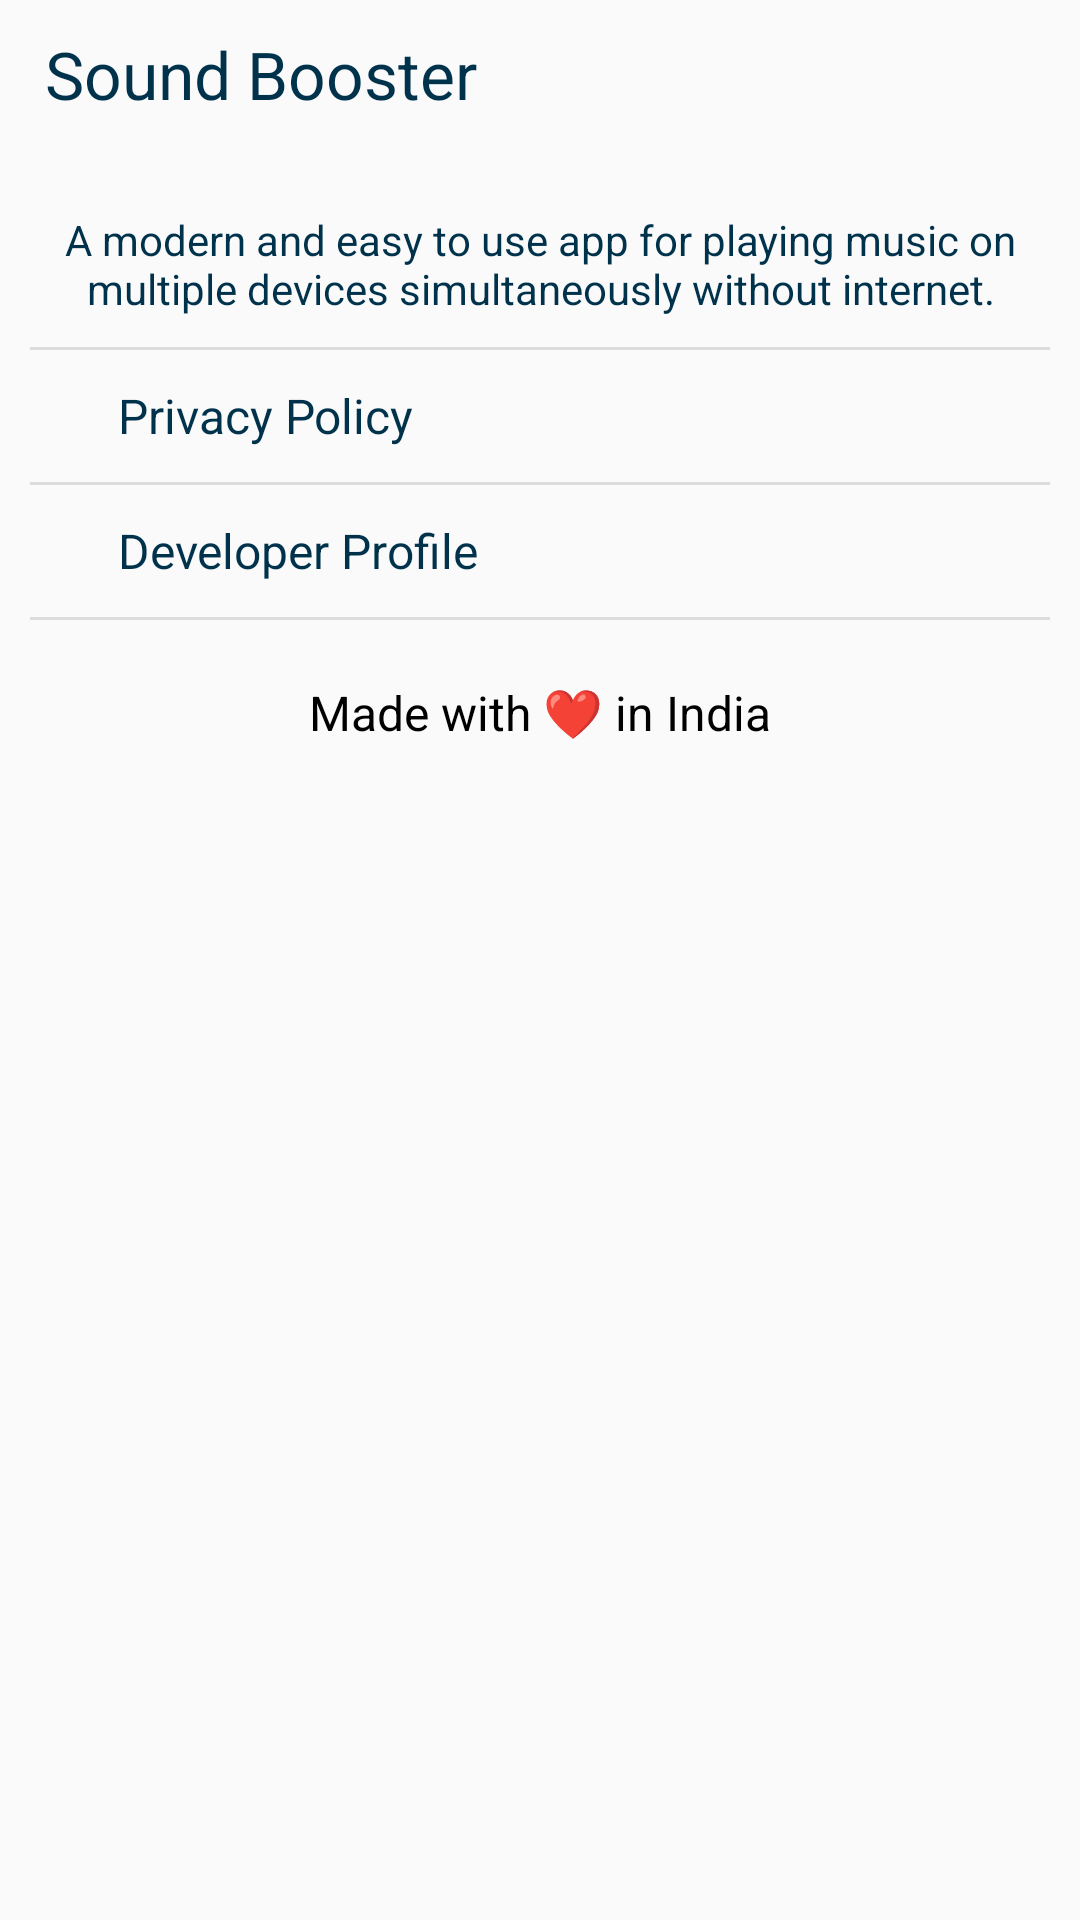

Android layout source for this screen:
<!-- AndroidManifest.xml: application theme AppTheme -->
<!-- res/layout/fragment_about.xml -->
<?xml version="1.0" encoding="utf-8"?>
<LinearLayout xmlns:android="http://schemas.android.com/apk/res/android"
    xmlns:tools="http://schemas.android.com/tools"
    android:layout_width="match_parent"
    android:layout_height="match_parent"
    android:orientation="vertical"
    tools:context=".ui.fragments.AboutFragment">

    <LinearLayout
        android:layout_width="match_parent"
        android:layout_height="wrap_content"
        android:layout_margin="10dp"
        android:orientation="horizontal">

        <androidx.appcompat.widget.AppCompatImageView
            android:id="@+id/app_icon"
            android:layout_width="wrap_content"
            android:layout_height="wrap_content"
            android:src="@mipmap/ic_launcher"
            tools:ignore="ContentDescription" />

        <LinearLayout
            android:layout_width="wrap_content"
            android:layout_height="wrap_content"
            android:layout_gravity="center_vertical"
            android:layout_marginStart="5dp"
            style="@style/Widget.MaterialComponents.CardView"
            android:orientation="vertical">

            <com.google.android.material.textview.MaterialTextView
                android:layout_width="wrap_content"
                android:layout_height="wrap_content"
                android:text="@string/app_name"
                android:textColor="@color/colorPrimary"

                android:textSize="22sp" />

            <com.google.android.material.textview.MaterialTextView
                android:id="@+id/versionCode"
                android:layout_width="wrap_content"
                android:layout_height="wrap_content"
                android:layout_marginTop="2dp"
                android:textColor="@color/colorPrimary"
                android:textSize="14sp"
                tools:text="1.0" />
        </LinearLayout>
    </LinearLayout>

    <com.google.android.material.textview.MaterialTextView
        android:layout_width="wrap_content"
        android:layout_height="wrap_content"
        android:layout_marginStart="10dp"
        android:layout_marginEnd="10dp"
        android:gravity="center"
        android:text="@string/app_description"
        android:textAlignment="gravity"
        android:textColor="@color/colorPrimary"
        android:textSize="14sp" />


    <View
        android:layout_width="match_parent"
        android:layout_height="1dp"
        android:layout_margin="10dp"
        android:background="?android:attr/listDivider" />

    <LinearLayout
        android:id="@+id/btnPrivacyPolicy"
        android:layout_width="match_parent"
        android:layout_height="wrap_content"
        android:layout_marginStart="10dp"
        android:layout_marginEnd="10dp"
        android:orientation="horizontal">

        <ImageView
            android:layout_width="24dp"
            android:layout_height="24dp"
            android:src="@drawable/ic_policy"
            android:tint="@color/colorPrimary"
            tools:ignore="ContentDescription" />

        <com.google.android.material.textview.MaterialTextView
            android:layout_width="wrap_content"
            android:layout_height="wrap_content"
            android:layout_gravity="center_vertical"
            android:layout_marginStart="5dp"
            android:gravity="center_horizontal"
            android:text="@string/privacy_policy"
            android:textAlignment="gravity"
            android:textColor="@color/colorPrimary"
            android:textSize="16sp" />
    </LinearLayout>

    <View
        android:layout_width="match_parent"
        android:layout_height="1dp"
        android:layout_margin="10dp"
        android:background="?android:attr/listDivider" />

    <LinearLayout
        android:id="@+id/btnDeveloper"
        android:layout_width="match_parent"
        android:layout_height="wrap_content"
        android:layout_marginStart="10dp"
        android:layout_marginEnd="10dp"
        android:orientation="horizontal"
        tools:ignore="UseCompoundDrawables">

        <androidx.appcompat.widget.AppCompatImageView
            android:layout_width="24dp"
            android:layout_height="24dp"
            android:src="@drawable/ic_github"
            android:padding="2dp"
            android:tint="@color/colorPrimary"
            tools:ignore="ContentDescription" />

        <com.google.android.material.textview.MaterialTextView
            android:layout_width="wrap_content"
            android:layout_height="wrap_content"
            android:layout_gravity="center_vertical"
            android:layout_marginStart="5dp"
            android:gravity="center_horizontal"
            android:text="@string/developer"
            android:textAlignment="gravity"
            android:textColor="@color/colorPrimary"
            android:textSize="16sp" />
    </LinearLayout>

    <View
        android:layout_width="match_parent"
        android:layout_height="1dp"
        android:layout_margin="10dp"
        android:background="?android:attr/listDivider" />

    <com.google.android.material.textview.MaterialTextView
        android:layout_width="match_parent"
        android:layout_height="wrap_content"
        android:layout_margin="10dp"
        android:gravity="center_horizontal"
        android:text="@string/made_in_india"
        android:textAlignment="gravity"
        android:textColor="@color/black"
        android:textSize="16sp" />
</LinearLayout>
<!-- resources referenced by this layout -->
<resources>
  <color name="black">#000000</color>
  <color name="colorPrimary">#00324C</color>
  <!-- mipmap ic_launcher (mipmap-anydpi-v26) -->
  <?xml version="1.0" encoding="utf-8"?>
  <adaptive-icon xmlns:android="http://schemas.android.com/apk/res/android">
      
      <foreground android:drawable="@mipmap/ic_launcher_foreground" />
  </adaptive-icon>
  <string name="app_description">A modern and easy to use app for playing music on multiple devices simultaneously without internet.</string>
  <string name="app_name">Sound Booster</string>
  <string name="developer">Developer Profile</string>
  <string name="made_in_india">Made with ❤ in India</string>
  <string name="privacy_policy">Privacy Policy</string>
  <style name="AppTheme" parent="Theme.AppCompat.Light.DarkActionBar">
          
          <item name="colorPrimary">@color/colorPrimary</item>
          <item name="colorPrimaryDark">@color/colorPrimaryDark</item>
          <item name="colorAccent">@color/colorAccent</item>
      </style>
  <color name="colorPrimaryDark">#002335</color>
  <color name="colorAccent">#fc8210</color>
</resources>
